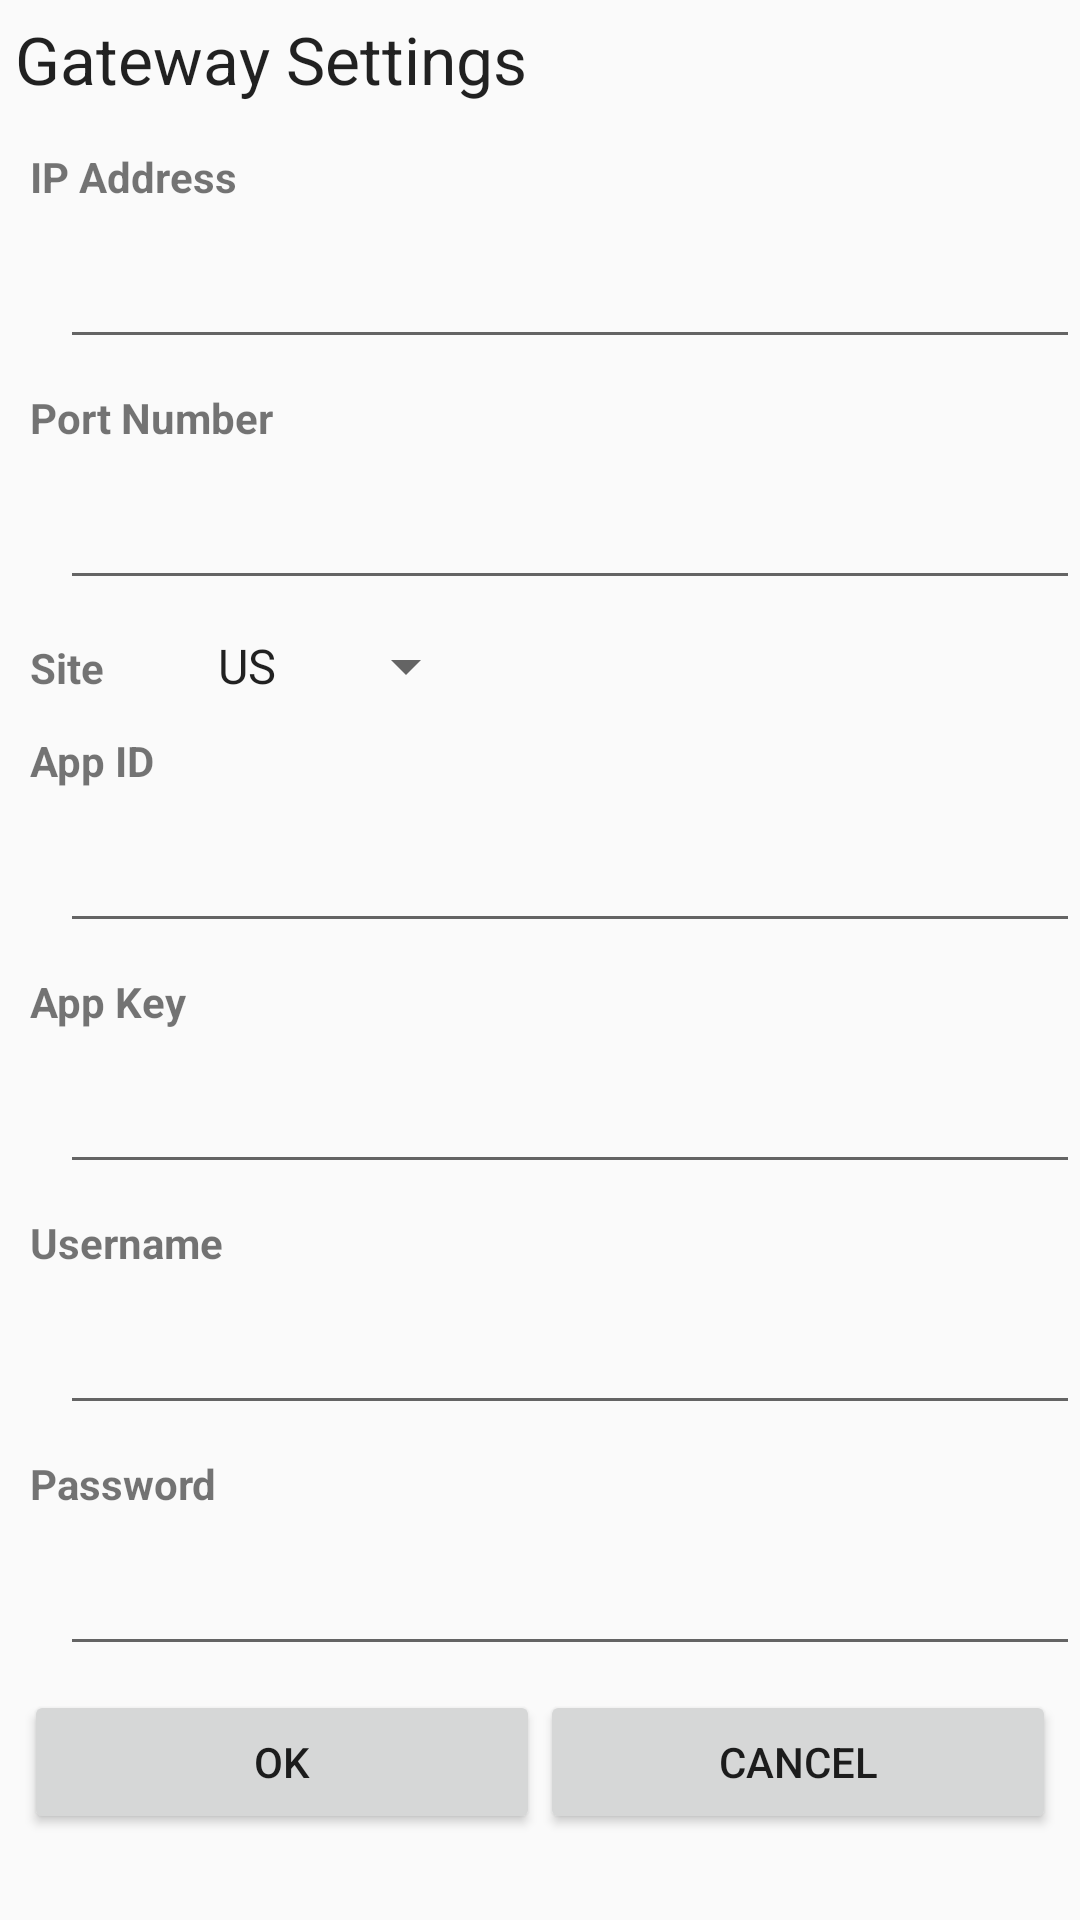

Write the Android layout XML for this screen, with the resource values it uses.
<!-- AndroidManifest.xml: application theme AppTheme -->
<!-- res/layout/activity_gateway_settings.xml -->
<?xml version="1.0" encoding="utf-8"?>
<LinearLayout xmlns:android="http://schemas.android.com/apk/res/android"
    android:orientation="vertical"
    android:layout_width="match_parent"
    android:layout_height="match_parent">

    <TextView
        android:id="@+id/textTitle"
        android:layout_width="wrap_content"
        android:layout_height="wrap_content"
        android:textAppearance="?android:attr/textAppearanceLarge"
        android:text="Gateway Settings"
        android:layout_alignParentTop="true"
        android:layout_alignParentLeft="true"
        android:layout_alignParentStart="true"
        android:layout_margin="5dp"
        />
    <ScrollView
        android:layout_width="match_parent"
        android:layout_height="wrap_content"
        >
        <LinearLayout
            android:orientation="vertical"
            android:layout_width="match_parent"
            android:layout_height="match_parent">
            <TextView
                android:layout_width="wrap_content"
                android:layout_height="wrap_content"
                android:textAppearance="?android:attr/textAppearanceSmall"
                android:text="IP Address"
                android:textStyle="bold"
                android:layout_marginTop="10dp"
                android:layout_marginLeft="10dp"
                />
            <EditText
                android:id="@+id/editTextIP"
                android:layout_width="match_parent"
                android:layout_height="wrap_content"
                android:layout_marginTop="10dp"
                android:layout_marginLeft="20dp"
                android:singleLine="true"
                />

            <TextView
                android:layout_width="wrap_content"
                android:layout_height="wrap_content"
                android:textAppearance="?android:attr/textAppearanceSmall"
                android:text="Port Number"
                android:textStyle="bold"
                android:layout_marginTop="10dp"
                android:layout_marginLeft="10dp"
                />
            <EditText
                android:id="@+id/editTextPortNo"
                android:layout_width="match_parent"
                android:layout_height="wrap_content"
                android:layout_marginTop="10dp"
                android:layout_marginLeft="20dp"
                android:singleLine="true"
                android:inputType="number"
                />

            <LinearLayout
                android:orientation="horizontal"
                android:layout_width="match_parent"
                android:layout_height="wrap_content"
                >
                <TextView
                    android:layout_width="wrap_content"
                    android:layout_height="wrap_content"
                    android:textAppearance="?android:attr/textAppearanceSmall"
                    android:text="Site"
                    android:textStyle="bold"
                    android:layout_marginTop="10dp"
                    android:layout_marginLeft="10dp"
                    />
                <Spinner
                    android:id="@+id/spinnerSite"
                    android:layout_width="wrap_content"
                    android:layout_height="wrap_content"
                    android:layout_marginTop="10dp"
                    android:layout_marginLeft="30dp"
                    android:entries="@array/sites"
                    />
            </LinearLayout>

            <TextView
                android:layout_width="wrap_content"
                android:layout_height="wrap_content"
                android:textAppearance="?android:attr/textAppearanceSmall"
                android:text="App ID"
                android:textStyle="bold"
                android:layout_marginTop="10dp"
                android:layout_marginLeft="10dp"
                />
            <EditText
                android:id="@+id/editTextAppID"
                android:layout_width="match_parent"
                android:layout_height="wrap_content"
                android:layout_marginTop="10dp"
                android:layout_marginLeft="20dp"
                android:singleLine="true"
                />

            <TextView
                android:layout_width="wrap_content"
                android:layout_height="wrap_content"
                android:textAppearance="?android:attr/textAppearanceSmall"
                android:text="App Key"
                android:textStyle="bold"
                android:layout_marginTop="10dp"
                android:layout_marginLeft="10dp"
                />
            <EditText
                android:id="@+id/editTextAppKey"
                android:layout_width="match_parent"
                android:layout_height="wrap_content"
                android:layout_marginTop="10dp"
                android:layout_marginLeft="20dp"
                android:singleLine="true"
                />

            <TextView
                android:layout_width="wrap_content"
                android:layout_height="wrap_content"
                android:textAppearance="?android:attr/textAppearanceSmall"
                android:text="Username"
                android:textStyle="bold"
                android:layout_marginTop="10dp"
                android:layout_marginLeft="10dp"
                />
            <EditText
                android:id="@+id/editTextUsername"
                android:layout_width="match_parent"
                android:layout_height="wrap_content"
                android:layout_marginTop="10dp"
                android:layout_marginLeft="20dp"
                android:singleLine="true"
                />

            <TextView
                android:layout_width="wrap_content"
                android:layout_height="wrap_content"
                android:textAppearance="?android:attr/textAppearanceSmall"
                android:text="Password"
                android:textStyle="bold"
                android:layout_marginTop="10dp"
                android:layout_marginLeft="10dp"
                />
            <EditText
                android:id="@+id/editTextPassword"
                android:layout_width="match_parent"
                android:layout_height="wrap_content"
                android:layout_marginTop="10dp"
                android:layout_marginLeft="20dp"
                android:singleLine="true"
                android:inputType="textPassword"
                />
            <LinearLayout
                android:id="@+id/wizard_button_bar"
                android:orientation="horizontal"
                android:layout_width="match_parent"
                android:layout_height="wrap_content"
                android:padding="8dp"
                >
                <Button
                    android:id="@+id/button_ok"
                    android:layout_width="0dp"
                    android:layout_height="wrap_content"
                    android:layout_weight="1"
                    android:text="OK"
                    />
                <Button
                    android:id="@+id/button_cancel"
                    android:layout_width="0dp"
                    android:layout_height="wrap_content"
                    android:layout_weight="1"
                    android:text="Cancel"
                    />
            </LinearLayout>
        </LinearLayout>
    </ScrollView>
</LinearLayout>
<!-- resources referenced by this layout -->
<resources>
  <string-array name="sites">
          <item>US</item>
          <item>JP</item>
          <item>CN</item>
          <item>CN3</item>
          <item>SG</item>
      </string-array>
  <style name="AppTheme" parent="Theme.AppCompat.Light.NoActionBar">
          
          <item name="colorPrimary">@color/colorPrimary</item>
          <item name="colorPrimaryDark">@color/colorPrimaryDark</item>
          <item name="colorAccent">@color/colorAccent</item>
      </style>
  <!-- not gathered from this repository: default colours our renderer supplied (Android Studio template values) -->
  <color name="colorPrimary">#FF6200EE</color>
  <color name="colorPrimaryDark">#FF3700B3</color>
  <color name="colorAccent">#FF03DAC5</color>
</resources>
